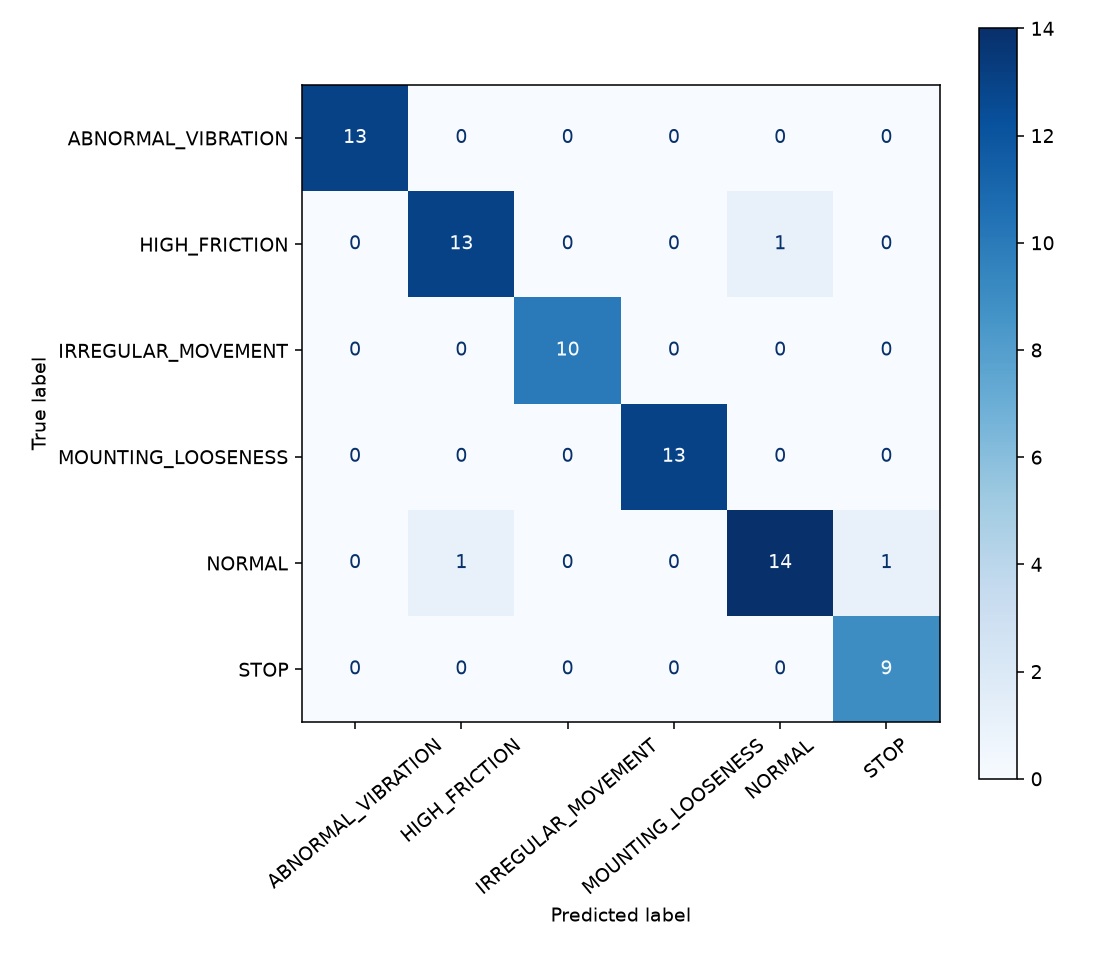

The data file committed next to this chart (first rows):
, ABNORMAL_VIBRATION, HIGH_FRICTION, IRREGULAR_MOVEMENT, MOUNTING_LOOSENESS, NORMAL, STOP
ABNORMAL_VIBRATION, 13, 0, 0, 0, 0, 0
HIGH_FRICTION, 0, 13, 0, 0, 1, 0
IRREGULAR_MOVEMENT, 0, 0, 10, 0, 0, 0
MOUNTING_LOOSENESS, 0, 0, 0, 13, 0, 0
NORMAL, 0, 1, 0, 0, 14, 1
STOP, 0, 0, 0, 0, 0, 9
